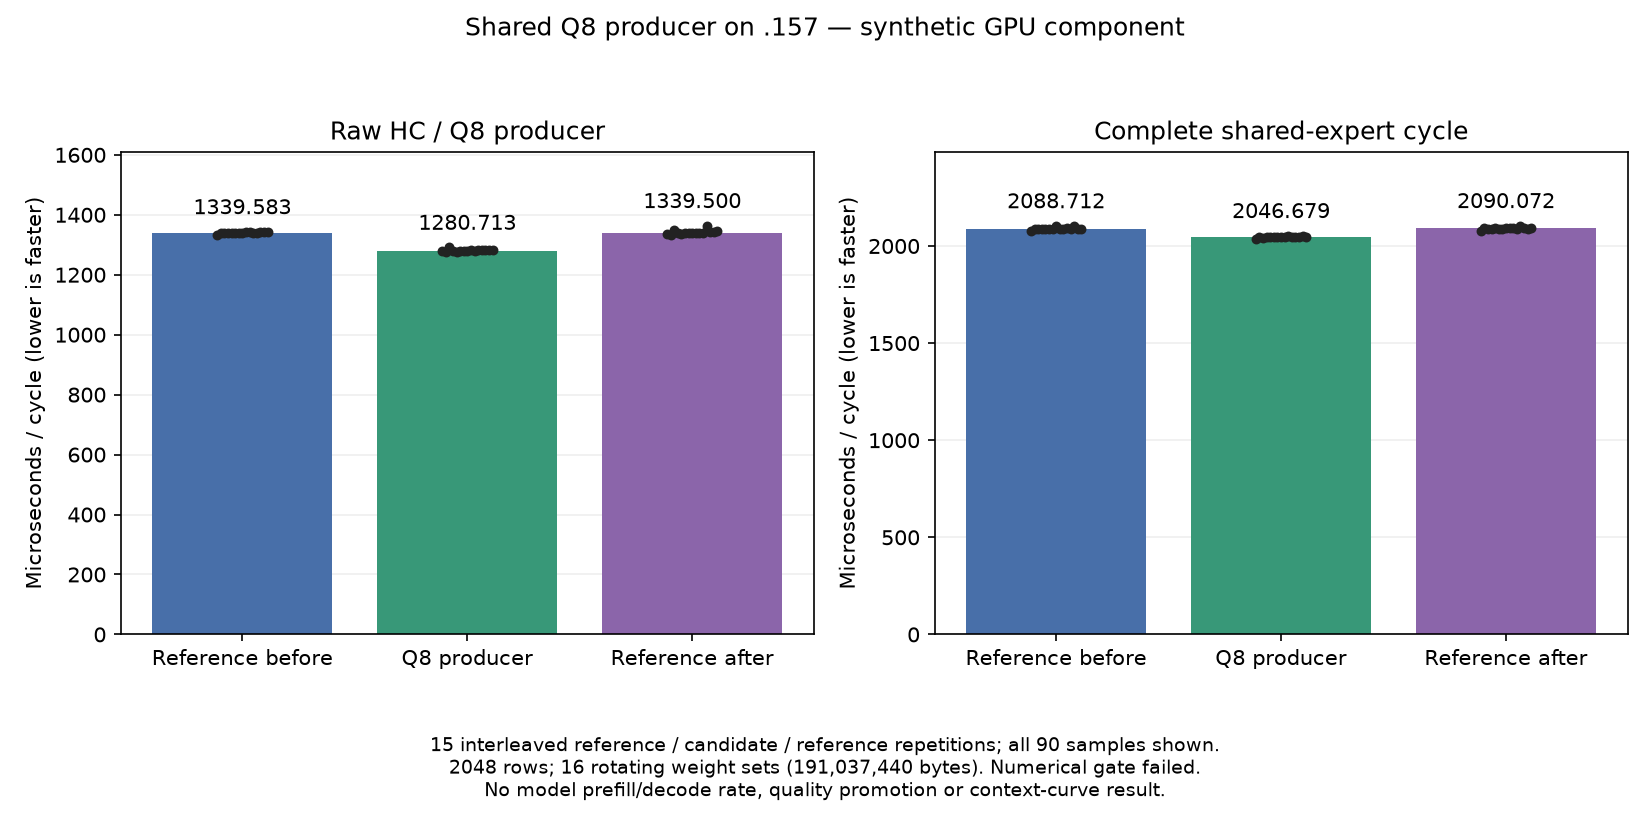

Source data for this figure (header and first rows):
event, scope, rep, order, fused, n, launches, weight_bytes, us_per_cycle
shared_q8_timing, producer, 0, 0, False, 2048, 16, 191037440, 1333
shared_q8_timing, producer, 0, 1, True, 2048, 16, 191037440, 1279
shared_q8_timing, producer, 0, 2, False, 2048, 16, 191037440, 1335
shared_q8_timing, producer, 1, 0, False, 2048, 16, 191037440, 1340
shared_q8_timing, producer, 1, 1, True, 2048, 16, 191037440, 1277
shared_q8_timing, producer, 1, 2, False, 2048, 16, 191037440, 1333
shared_q8_timing, producer, 2, 0, False, 2048, 16, 191037440, 1339
shared_q8_timing, producer, 2, 1, True, 2048, 16, 191037440, 1291
shared_q8_timing, producer, 2, 2, False, 2048, 16, 191037440, 1348
shared_q8_timing, producer, 3, 0, False, 2048, 16, 191037440, 1339
shared_q8_timing, producer, 3, 1, True, 2048, 16, 191037440, 1280
shared_q8_timing, producer, 3, 2, False, 2048, 16, 191037440, 1340
shared_q8_timing, producer, 4, 0, False, 2048, 16, 191037440, 1338
shared_q8_timing, producer, 4, 1, True, 2048, 16, 191037440, 1277
shared_q8_timing, producer, 4, 2, False, 2048, 16, 191037440, 1337
shared_q8_timing, producer, 5, 0, False, 2048, 16, 191037440, 1339
shared_q8_timing, producer, 5, 1, True, 2048, 16, 191037440, 1281
shared_q8_timing, producer, 5, 2, False, 2048, 16, 191037440, 1340
shared_q8_timing, producer, 6, 0, False, 2048, 16, 191037440, 1340
shared_q8_timing, producer, 6, 1, True, 2048, 16, 191037440, 1280
shared_q8_timing, producer, 6, 2, False, 2048, 16, 191037440, 1339
shared_q8_timing, producer, 7, 0, False, 2048, 16, 191037440, 1340
shared_q8_timing, producer, 7, 1, True, 2048, 16, 191037440, 1280
shared_q8_timing, producer, 7, 2, False, 2048, 16, 191037440, 1340
shared_q8_timing, producer, 8, 0, False, 2048, 16, 191037440, 1341
shared_q8_timing, producer, 8, 1, True, 2048, 16, 191037440, 1281
shared_q8_timing, producer, 8, 2, False, 2048, 16, 191037440, 1339
shared_q8_timing, producer, 9, 0, False, 2048, 16, 191037440, 1341
shared_q8_timing, producer, 9, 1, True, 2048, 16, 191037440, 1280
shared_q8_timing, producer, 9, 2, False, 2048, 16, 191037440, 1339
shared_q8_timing, producer, 10, 0, False, 2048, 16, 191037440, 1339
shared_q8_timing, producer, 10, 1, True, 2048, 16, 191037440, 1282
shared_q8_timing, producer, 10, 2, False, 2048, 16, 191037440, 1338
shared_q8_timing, producer, 11, 0, False, 2048, 16, 191037440, 1340
shared_q8_timing, producer, 11, 1, True, 2048, 16, 191037440, 1284
shared_q8_timing, producer, 11, 2, False, 2048, 16, 191037440, 1364
shared_q8_timing, producer, 12, 0, False, 2048, 16, 191037440, 1343
shared_q8_timing, producer, 12, 1, True, 2048, 16, 191037440, 1283
shared_q8_timing, producer, 12, 2, False, 2048, 16, 191037440, 1343
shared_q8_timing, producer, 13, 0, False, 2048, 16, 191037440, 1341
shared_q8_timing, producer, 13, 1, True, 2048, 16, 191037440, 1283
shared_q8_timing, producer, 13, 2, False, 2048, 16, 191037440, 1344
shared_q8_timing, producer, 14, 0, False, 2048, 16, 191037440, 1344
shared_q8_timing, producer, 14, 1, True, 2048, 16, 191037440, 1283
shared_q8_timing, producer, 14, 2, False, 2048, 16, 191037440, 1347
shared_q8_timing, complete, 0, 0, False, 2048, 16, 191037440, 2079
shared_q8_timing, complete, 0, 1, True, 2048, 16, 191037440, 2038
shared_q8_timing, complete, 0, 2, False, 2048, 16, 191037440, 2079
shared_q8_timing, complete, 1, 0, False, 2048, 16, 191037440, 2086
shared_q8_timing, complete, 1, 1, True, 2048, 16, 191037440, 2048
shared_q8_timing, complete, 1, 2, False, 2048, 16, 191037440, 2095
shared_q8_timing, complete, 2, 0, False, 2048, 16, 191037440, 2085
shared_q8_timing, complete, 2, 1, True, 2048, 16, 191037440, 2040
shared_q8_timing, complete, 2, 2, False, 2048, 16, 191037440, 2089
shared_q8_timing, complete, 3, 0, False, 2048, 16, 191037440, 2086
shared_q8_timing, complete, 3, 1, True, 2048, 16, 191037440, 2048
shared_q8_timing, complete, 3, 2, False, 2048, 16, 191037440, 2089
shared_q8_timing, complete, 4, 0, False, 2048, 16, 191037440, 2089
shared_q8_timing, complete, 4, 1, True, 2048, 16, 191037440, 2046
shared_q8_timing, complete, 4, 2, False, 2048, 16, 191037440, 2094
... 30 more rows
